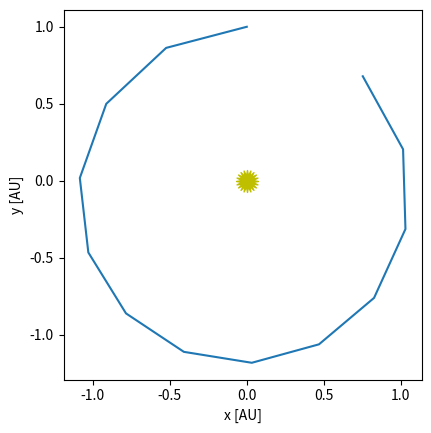
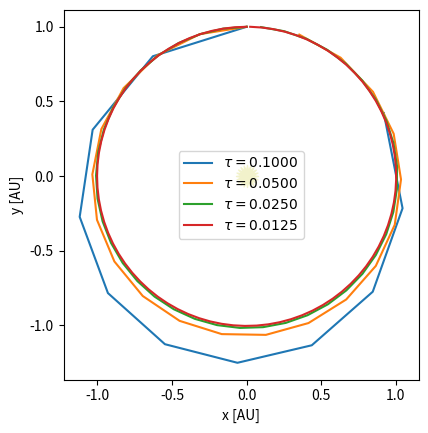
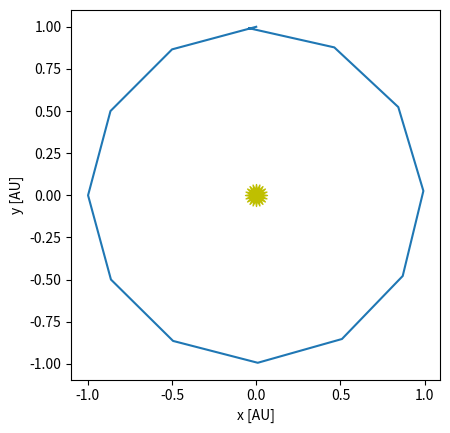
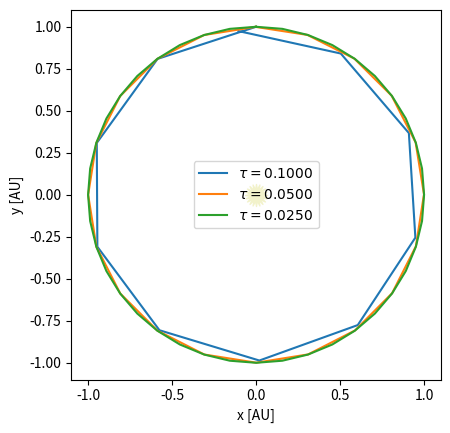
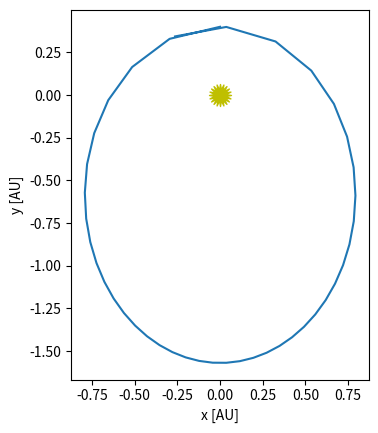

These figures' Python source, in order:
#!/usr/bin/env python

"""Script to write and compare three integrators for ordinary
differential equations. In particular, we create the simplests, using
Euler's method, then create a second and fourth order Runge-Kutta
integrator.

"""

import numpy as np
import matplotlib.pyplot as plt

GM = 4*np.pi**2


class OrbitState:
    """Container to hold the body position and velocity"""

    def __init__(self, x, y, u, v):
        self.x = x
        self.y = y
        self.u = u
        self.v = v

    def __add__(self, other):
        return OrbitState(self.x + other.x, self.y + other.y,
                          self.u + other.u, self.v + other.v)

    def __sub__(self, other):
        return OrbitState(self.x - other.x, self.y - other.y,
                          self.u - other.u, self.v - other.v)

    def __mul__(self, other):
        return OrbitState(other * self.x, other * self.y,
                          other * self.u, other * self.v)

    def __rmul__(self, other):
        return self.__mul__(other)

    def __str__(self):
        return f"{self.x:10.6f} {self.y:10.6f} {self.u:10.6f} {self.v:10.6f}"



def rhs(state):
    r"""RHS of the equations of motion

    \dot{\bf r} = {\bf v}

    \dot{\bf v} = -\frac{GM_\star {\bf r}}{r^3}

    where
        {\bf r} = (x, y) and {\bf v} = (u, v).

    """

    # current radius
    r = np.sqrt(state.x**2 + state.y**2)

    # position
    xdot = state.u
    ydot = state.v

    # velocity
    udot = -GM * state.x / r**3
    vdot = -GM * state.y / r**3

    return OrbitState(xdot, ydot, udot, vdot)


def euler_orbit(state0, tau, T):
    """Integrate an orbit given an initial position, pos0, and velocity, vel0,
    using first-order Euler integration"""

    times = []
    history = []

    # initialize time
    t = 0

    # store the initial conditions
    times.append(t)
    history.append(state0)

    # main timestep loop
    while t < T:

        state_old = history[-1]

        # make sure that the last step does not take us past T
        if t + tau > T:
            tau = T - t

        # get the RHS
        ydot = rhs(state_old)

        # do the Euler update
        state_new = state_old + tau * ydot
        t += tau

        # store the state
        times.append(t)
        history.append(state_new)

    return times, history


def initial_conditions():
    x0 = 0
    y0 = 1
    u0 = -np.sqrt(GM / y0)
    v0 = 0

    return OrbitState(x0, y0, u0, v0)


def plot(history, ax=None, label=None):
    """make a plot of the solution.  If ax is None we setup a figure
    and make the entire plot returning the figure object, otherwise, we
    just append the plot to a current axis"""

    fig = None

    if ax is None:
        fig = plt.figure()
        ax = fig.add_subplot(111)

        # draw the Sun
        ax.scatter([0], [0], marker=(20,1), color="y", s=250)

    # draw the orbit
    xs = [q.x for q in history]
    ys = [q.y for q in history]

    ax.plot(xs, ys, label=label)

    if fig is not None:
        ax.set_aspect("equal")
        ax.set_xlabel("x [AU]")
        ax.set_ylabel("y [AU]")

    return fig



def int_rk2(state0, tau, T):

    times = []
    history = []

    # initialize time
    t = 0

    # store the initial conditions
    times.append(t)
    history.append(state0)

    # main timestep loop
    while t < T:

        state_old = history[-1]

        # make sure that the last step does not take us past T
        if t + tau > T:
            tau = T - t

        # get the RHS
        ydot = rhs(state_old)

        # predict the state at the midpoint
        state_tmp = state_old + 0.5 * tau * ydot

        # evaluate the RHS at the midpoint
        ydot = rhs(state_tmp)

        # do the final update
        state_new = state_old + tau * ydot
        t += tau

        # store the state
        times.append(t)
        history.append(state_new)

    return times, history


# Try the new integrator with 1 month timestep

# In[11]:


def run_rk2(tau=1/12):

    state0 = initial_conditions()

    times, history = int_rk2(state0, tau, 1)
    fig = plot(history)

    return fig


def run_rk2_multiple():
    taus = [0.1, 0.05, 0.025, 0.0125]

    state0 = initial_conditions()

    for n, tau in enumerate(taus):
        times, history = int_rk2(state0, tau, 1)

        if n == 0:
            fig = plot(history, label=rf"$\tau = {tau:6.4f}$")
        else:
            plot(history, ax=fig.gca(), label=rf"$\tau = {tau:6.4f}$")

    fig.gca().legend()

    return fig


def int_rk4(state0, tau, T):

    times = []
    history = []

    # initialize time
    t = 0

    # store the initial conditions
    times.append(t)
    history.append(state0)

    # main timestep loop
    while t < T:

        state_old = history[-1]

        # make sure that the last step does not take us past T
        if t + tau > T:
            tau = T - t

        # get the RHS
        k1 = rhs(state_old)

        state_tmp = state_old + 0.5 * tau * k1
        k2 = rhs(state_tmp)

        state_tmp = state_old + 0.5 * tau * k2
        k3 = rhs(state_tmp)

        state_tmp = state_old + tau * k3
        k4 = rhs(state_tmp)

        # do the final update
        state_new = state_old + tau / 6.0 * (k1 + 2*k2 + 2*k3 + k4)
        t += tau

        # store the state
        times.append(t)
        history.append(state_new)

    return times, history


def run_rk4():

    state0 = initial_conditions()

    tau = 1.0/12.0

    times, history = int_rk4(state0, tau, 1)

    fig = plot(history)

    return fig



def run_rk4_multiple():
    taus = [0.1, 0.05, 0.025]

    state0 = initial_conditions()

    for n, tau in enumerate(taus):
        times, history = int_rk4(state0, tau, 1)

        if n == 0:
            fig = plot(history, label=rf"$\tau = {tau:6.4f}$")
        else:
            plot(history, ax=fig.gca(), label=rf"$\tau = {tau:6.4f}$")

    fig.gca().legend()

    return fig


def run_rk4_elliptical():

    a = 1.0
    e = 0.6

    x0 = 0
    y0 = a * (1 - e)
    u0 = -np.sqrt(GM / a * (1 + e)/(1 - e))
    v0 = 0

    state0 = OrbitState(x0, y0, u0, v0)



    tau = 0.025
    T = 1

    times, history = int_rk4(state0, tau, 1)

    fig = plot(history)

    return fig


def run():
    run_rk2()
    run_rk2_multiple()
    run_rk4()
    run_rk4_multiple()
    run_rk4_elliptical()


if __name__ == '__main__':
    run()
